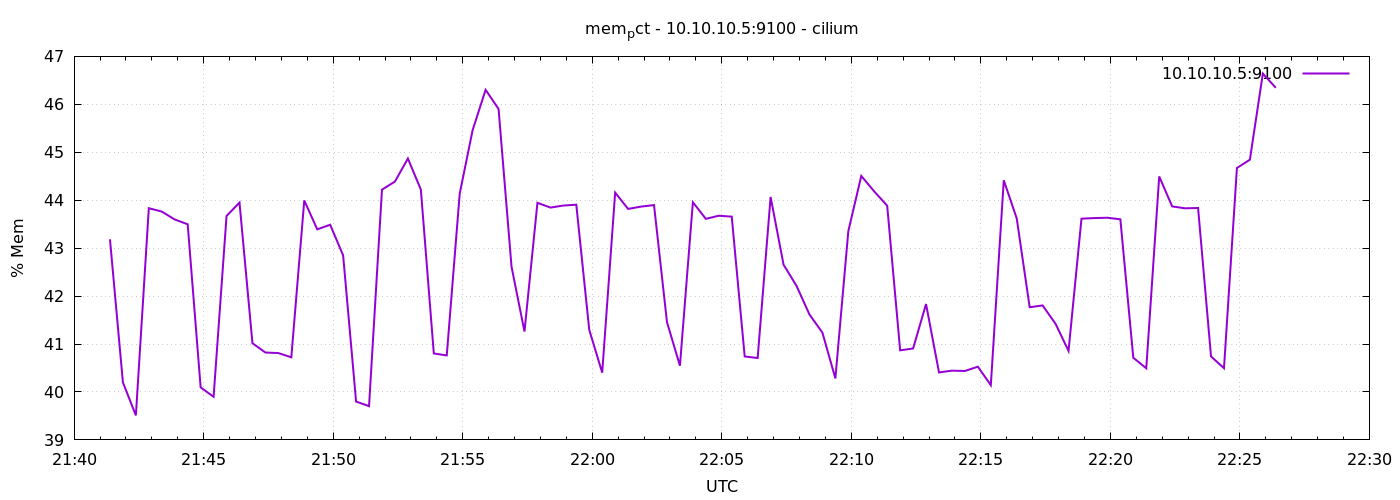

Values plotted in this chart, from the file beside it:
1776980483	43.184953540915416
1776980513	40.2
1776980543	39.51
1776980573	43.83
1776980603	43.76
1776980633	43.6
1776980663	43.5
1776980693	40.1
1776980723	39.9
1776980753	43.67
1776980783	43.95
1776980813	41.02
1776980843	40.82
1776980873	40.81
1776980903	40.72
1776980933	43.99
1776980963	43.39
1776980993	43.49
1776981023	42.85
1776981053	39.8
1776981083	39.7
1776981113	44.22
1776981143	44.39
1776981173	44.87
1776981203	44.22
1776981233	40.8
1776981263	40.76
1776981293	44.14
1776981323	45.46
1776981353	46.3
1776981383	45.9
1776981413	42.61
1776981443	41.26
1776981473	43.95
1776981503	43.85
1776981533	43.89
1776981563	43.91
1776981593	41.3
1776981623	40.4
1776981653	44.16
1776981683	43.82
1776981713	43.87
1776981743	43.9
1776981773	41.46
1776981803	40.55
1776981833	43.96
1776981863	43.61
1776981893	43.68
1776981923	43.66
1776981953	40.74
1776981983	40.71
1776982013	44.07
1776982043	42.66
1776982073	42.21
1776982103	41.62
1776982133	41.24
1776982163	40.28
1776982193	43.35
1776982223	44.51
1776982253	44.18
1776982283	43.88
... 30 more rows
